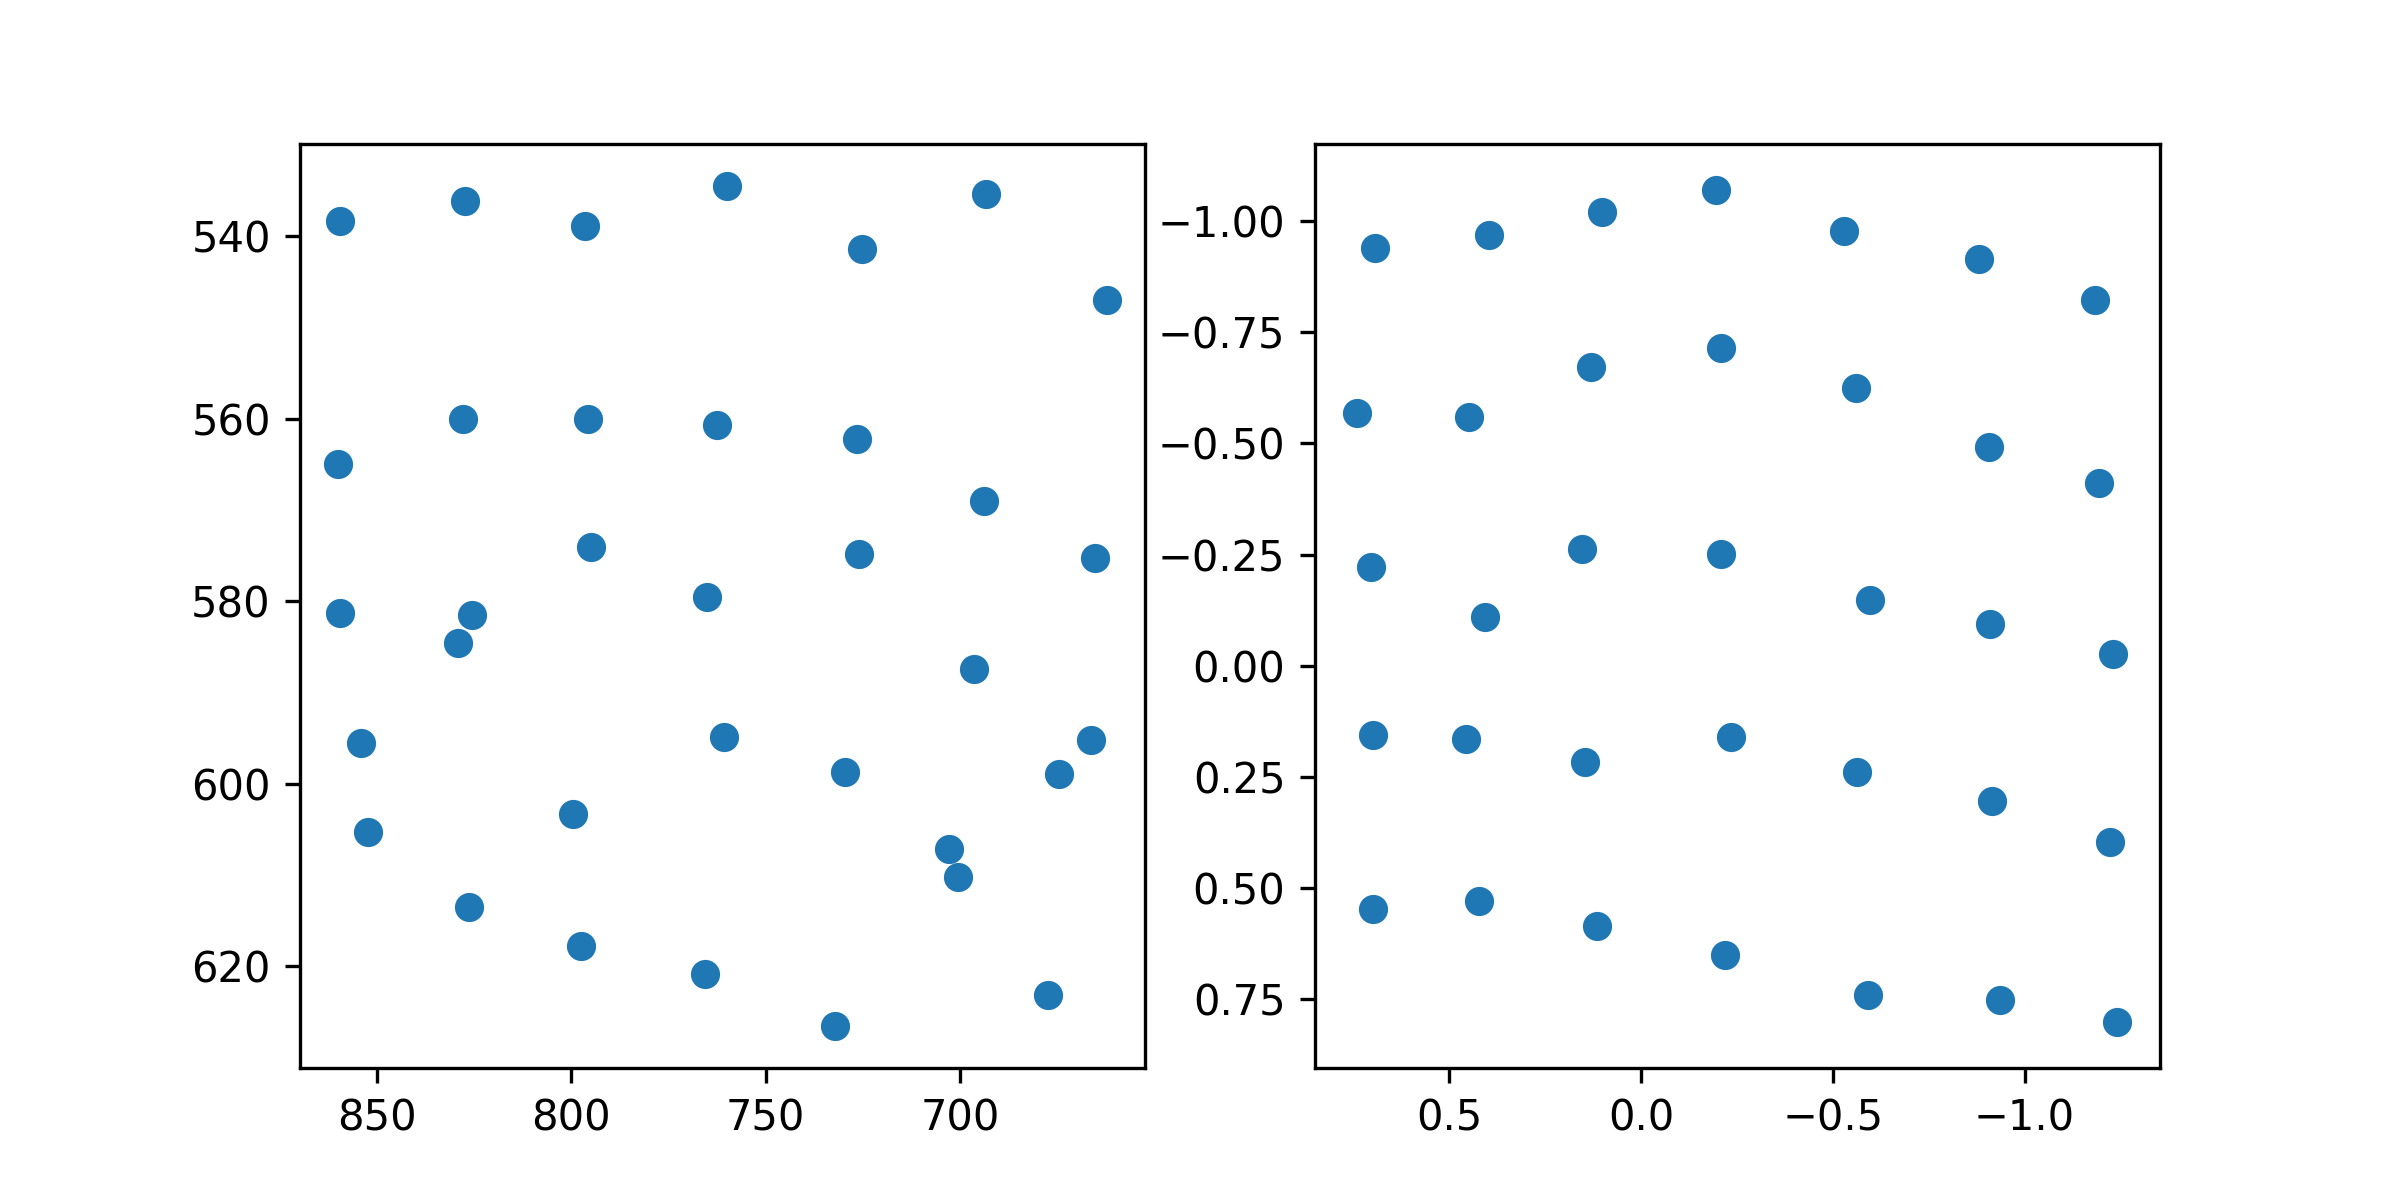

Data behind this chart, as committed beside it:
target_x, target_y, pupil_x, pupil_y
100.0, 100.0, 0.6929, -0.9395
386.0, 100.0, 0.3964, -0.9679
672.0, 100.0, 0.1031, -1.02
958.0, 100.0, -0.1954, -1.069
1244, 100.0, -0.5295, -0.9787
1530, 100.0, -0.88, -0.9142
1816, 100.0, -1.185, -0.8222
100.0, 320.0, 0.7409, -0.5677
386.0, 320.0, 0.4485, -0.5598
672.0, 320.0, 0.1309, -0.6726
958.0, 320.0, -0.2096, -0.7141
1244, 320.0, -0.5614, -0.6253
1530, 320.0, -0.9084, -0.4918
1816, 320.0, -1.193, -0.4099
100.0, 540.0, 0.7046, -0.2225
386.0, 540.0, 0.4069, -0.1108
672.0, 540.0, 0.153, -0.262
958.0, 540.0, -0.2092, -0.2513
1244, 540.0, -0.5974, -0.1474
1530, 540.0, -0.9098, -0.09392
1816, 540.0, -1.23, -0.02629
100.0, 760.0, 0.6989, 0.1563
386.0, 760.0, 0.4568, 0.1646
672.0, 760.0, 0.1462, 0.2158
958.0, 760.0, -0.2331, 0.1597
1244, 760.0, -0.5619, 0.2394
1530, 760.0, -0.9138, 0.3045
1816, 760.0, -1.222, 0.3966
100.0, 980.0, 0.6997, 0.548
386.0, 980.0, 0.4233, 0.5281
672.0, 980.0, 0.1141, 0.5842
958.0, 980.0, -0.22, 0.6502
1244, 980.0, -0.5928, 0.7409
1530, 980.0, -0.9363, 0.7524
1816, 980.0, -1.242, 0.8003
